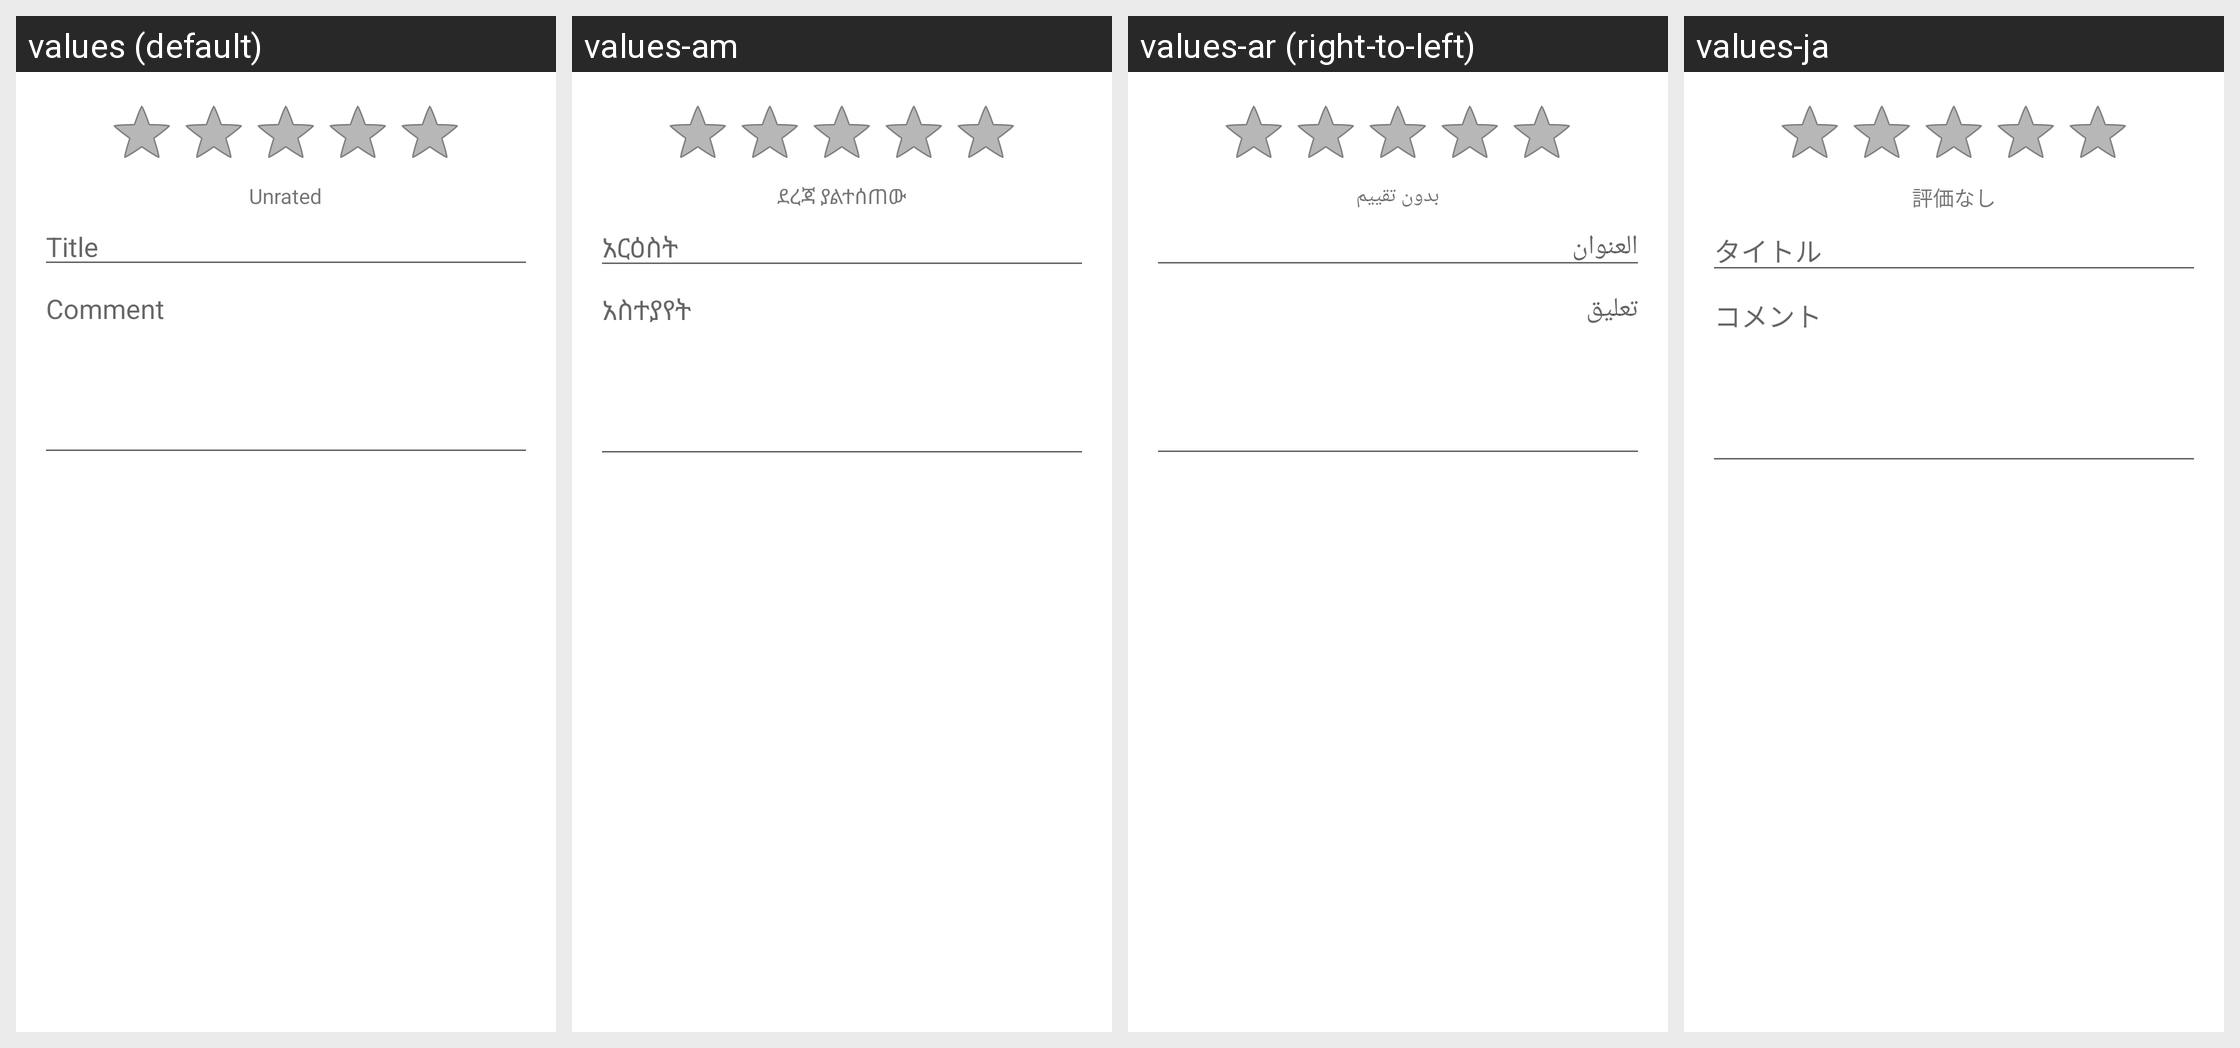

The Android screen above is rendered under several locales of the same app. Produce the string resources it draws, with the default and per-locale values.
Android screen res/layout/review_dialog.xml rendered under 4 locales, left to right: values (default), values-am, values-ar (right-to-left), values-ja. Device: Nexus 5 (rendered at 1080×1920; each locale shown at half size, 540×960, under a caption strip naming it); theme Theme.MaterialComponents.DayNight.NoActionBar.
Other locales in the repository, not shown: values-af, values-be, values-bg, values-ca, values-cs, values-da, values-de, values-el, values-en-rGB, values-es, values-es-rUS, values-et, values-fa, values-fi, values-fr, values-hi, values-hr, values-hu, values-in, values-it, values-iw, values-ko, values-lt, values-lv, values-ms, values-nb, values-nl, values-pl, values-pt, values-pt-rPT, values-rm, values-ro, values-ru, values-sk, values-sl, values-sr, values-sv, values-sw, values-th, values-tl, values-tr, values-uk, values-vi, values-zh-rCN, values-zh-rTW, values-zu.
Strings drawn on this screen, with the default value and each locale's value (text and hints the layout hard-codes, and strings that could not be matched under every locale, appear in the picture but are not listed):

review_dialog_unrated
  values: Unrated
  values-am: ደረጃ ያልተሰጠው
  values-ar: بدون تقييم
  values-ja: 評価なし

review_dialog_subject_hint
  values: Title
  values-am: አርዕስት
  values-ar: العنوان
  values-ja: タイトル

review_dialog_body_hint
  values: Comment
  values-am: አስተያየት
  values-ar: تعليق
  values-ja: コメント
